Run: headless pygame with SDL's dummy video driver; simulated clock (each Clock.tick advances the game by its frame time, no real sleeping); random seed 0; keys injected as events and as key.get_pressed() state; no mouse input.
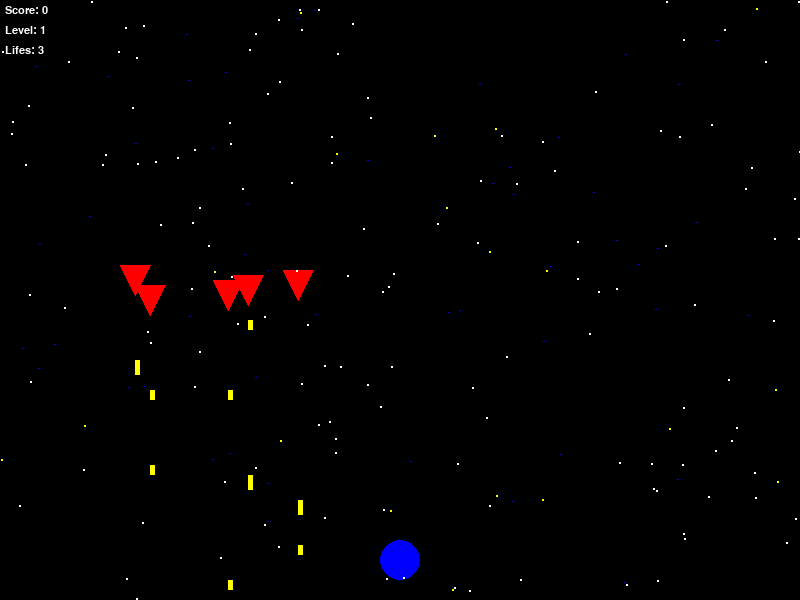
Frame 1 of 4 · flips 1–60 · no input
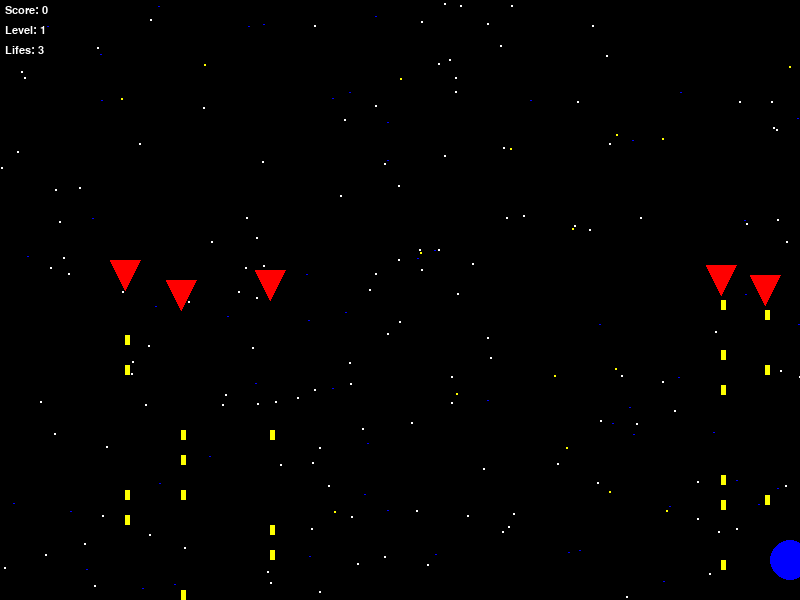
Frame 2 of 4 · flips 61–180 · tapped SPACE, RETURN · held RIGHT (→), D
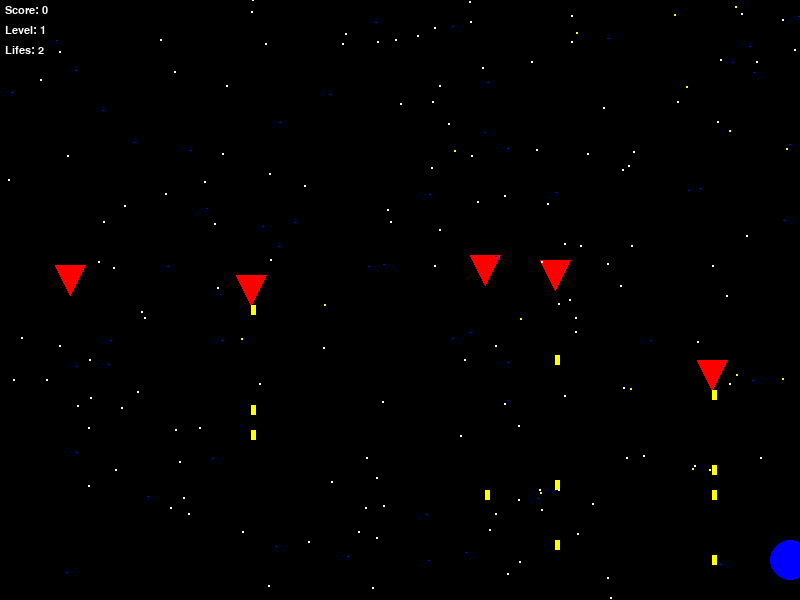
Frame 3 of 4 · flips 181–300 · held DOWN (↓), S
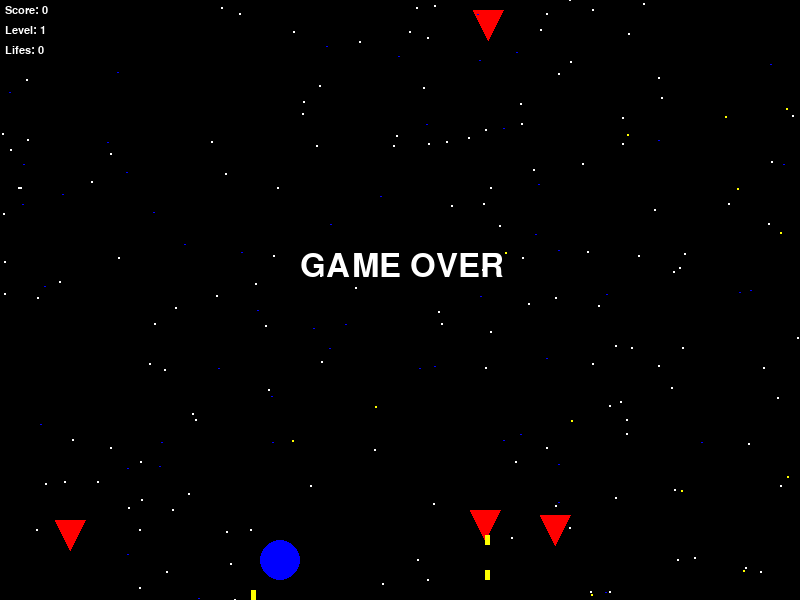
Frame 4 of 4 · flips 301–420 · held LEFT (←), A, UP (↑), W

The pygame program that drew these frames:

import pygame
import random

class Player:
    def __init__(self, x, y, size, speed, life):
        self.x = x
        self.y = y
        self.size = size
        self.speed = speed
        self.life = life

    def move(self, direction):
        if direction == "LEFT":
            self.x -= self.speed
        elif direction == "RIGHT":
            self.x += self.speed

    def draw(self, screen):
        pygame.draw.circle(screen, BLUE, (self.x, self.y), self.size)


class Enemy:
    def __init__(self, x, y, size, speed):
        self.x = x
        self.y = y
        self.size = size
        self.speed = speed

    def shoot(self):
        return Bullet(self.x, self.y, 10, "DOWN")

    def move(self):
        self.y += self.speed

    def draw(self, screen):
        pygame.draw.polygon(screen, RED, [
            (self.x - self.size / 2, self.y - self.size / 2),  # Vértice izquierdo
            (self.x + self.size / 2, self.y - self.size / 2),  # Vértice derecho
            (self.x, self.y + self.size / 2)                  # Vértice de la punta
        ])

class Bullet:
    def __init__(self, x, y, speed, direction):
        self.x = x
        self.y = y
        self.speed = speed
        self.width = 5
        self.height = 10
        self.direction = direction  # "UP" para el jugador, "DOWN" para el enemigo


    def move(self):
        if self.direction == "UP":
            self.y -= self.speed
        elif self.direction == "DOWN":
            self.y += self.speed

    def draw(self, screen):
        if self.direction == "DOWN":  # Balas enemigas
            color = YELLOW
        else:  # Balas del jugador
            color = GREEN
        pygame.draw.rect(screen, color, (self.x, self.y, self.width, self.height))

# Figuras y posiciones aleatorias // se debe mejorar en OOP
cuadros = []
for i in range(80):
    x = random.randint(1,1200)
    y =random.randint(1,600)
    c = [x,y]
    cuadros.append(c)

circulos = []
for i in range(200):
    x = random.randint(5,1195)
    y =random.randint(2,599)
    d = [x,y]
    circulos.append(d)

lineas = []
for i in range(20):
    x = random.randint(10,1190)
    y =random.randint(5,550)
    ee = [x,y]
    lineas.append(ee)


# Game initialization
pygame.init()
WIDTH, HEIGHT = 800, 600
screen = pygame.display.set_mode((WIDTH, HEIGHT))
pygame.display.set_caption("Arcade Shooter")

# Colors
WHITE = (255, 255, 255)
RED = (255, 0, 0)
GREEN = (0, 255, 0)
BLUE = (0, 0, 255)
BLACK = (0, 0, 0)
YELLOW = (255,255,0)

# Clase Game
class Game:
    def __init__(self):
        self.player = Player(WIDTH // 2, HEIGHT - 40, 20, 10, 3)
        self.enemies = []
        self.bullets = []
        self.score = 0
        self.level = 1
        self.max_enemies = 5
        self.enemy_bullets = []  # Lista para almacenar las balas de los enemigos
        self.game_over = False

    def run(self):
        running = True
        clock = pygame.time.Clock()
        while running:
            screen.fill(BLACK)
            for event in pygame.event.get():
                if event.type == pygame.QUIT:
                    running = False

                # Salir del Juego presionando las teclas "Q" y "ESC"
                if event.type == pygame.KEYDOWN:
                    if event.key == pygame.K_q or event.key == pygame.K_ESCAPE:
                        running = False

            keys = pygame.key.get_pressed()
            if not self.game_over:
                if keys[pygame.K_LEFT] and self.player.x > self.player.speed and self.player.life > 0:
                    self.player.move("LEFT")
                if keys[pygame.K_RIGHT] and self.player.x < WIDTH - self.player.speed and self.player.life > 0:
                    self.player.move("RIGHT")
                if keys[pygame.K_SPACE] and self.player.life > 0:
                    self.bullets.append(Bullet(self.player.x, self.player.y, 20, "UP"))

            self.update_game_state()
            self.draw_game_elements(screen)

            pygame.display.flip()
            clock.tick(30)

        pygame.quit()

    def update_game_state(self):
        if self.player.life <= 0:
            self.game_over = True

        if not self.game_over:
            # Mover y eliminar balas
            for bullet in self.bullets[:]:
                bullet.move()
                if bullet.y < 0:
                    self.bullets.remove(bullet)

            # Generar enemigos aleatoriamente
            if len(self.enemies) < self.max_enemies:
                self.enemies.append(Enemy(random.randint(0, WIDTH-30), 0, 30, 5))

            # Mover enemigos y comprobar colisiones
            for enemy in self.enemies[:]:
                enemy.move()
                if enemy.y > HEIGHT:
                    self.enemies.remove(enemy)
                for bullet in self.bullets[:]:
                    if self.check_collision(bullet, enemy):
                        self.bullets.remove(bullet)
                        self.enemies.remove(enemy)
                        self.score += 10
                        break
                if self.check_attack(enemy, self.player):
                    self.enemies.remove(enemy)
                    self.player.life -= 1

            # Hacer que los enemigos disparen
            for enemy in self.enemies:
                if random.randint(0, 100) < 5:  # Probabilidad del 5% de disparo en cada frame
                    self.enemy_bullets.append(enemy.shoot())

            # Mover y eliminar balas enemigas
            for bullet in self.enemy_bullets[:]:
                bullet.move()
                if bullet.y > HEIGHT:
                    self.enemy_bullets.remove(bullet)

            # Comprobar colisiones entre balas enemigas y jugador
            for bullet in self.enemy_bullets[:]:
                if self.check_collision(bullet, self.player):
                    self.enemy_bullets.remove(bullet)
                    self.player.life -= 1

            # Comprobar colisiones entre balas enemigas y balas del jugador
            for e_bullet in self.enemy_bullets[:]:
                for p_bullet in self.bullets[:]:
                    if self.check_collision(e_bullet, p_bullet):
                        self.enemy_bullets.remove(e_bullet)
                        self.bullets.remove(p_bullet)
                        break

            # Subir de nivel
            if self.score >= self.level * 100:
                self.level += 1
                self.max_enemies += 2
                self.score = 0
                self.player.life += 1

            # Para estrellas: Actualiza las posiciones de cuadros, círculos y líneas
            for c in cuadros:
                c[0] += 1
                c[1] += 2
                if c[0] > 1200:
                    c[0] = 0
                if c[1] > 600:
                    c[1] = 0

            for d in circulos:
                d[0] += 1
                d[1] += 2
                if d[0] > 1200:
                    d[0] = 0
                if d[1] > 600:
                    d[1] = 0

            for f in lineas:
                f[0] += 1
                f[1] += 2
                if f[0] > 1200:
                    f[0] = 0
                if f[1] > 600:
                    f[1] = 0

    def draw_game_elements(self, screen):
        # Dibujar jugador, enemigos y balas
        self.player.draw(screen)
        for bullet in self.bullets:
            bullet.draw(screen)
        for enemy in self.enemies:
            enemy.draw(screen)
        
        # Dibujar balas enemigas
        for bullet in self.enemy_bullets:
            bullet.draw(screen)

        # Dibujar puntuación y nivel
        self.draw_text(screen, f'Score: {self.score}', (5, 5), 16)
        self.draw_text(screen, f'Level: {self.level}', (5, 25), 16)
        self.draw_text(screen, f'Lifes: {self.player.life}', (5, 45), 16)
        if self.game_over:
            self.draw_text(screen, f'GAME OVER', (300, 250), 48)

        # Dibujar cuadros, círculos y líneas
        for c in cuadros:
            pygame.draw.rect(screen, BLUE, (c[0], c[1], 2, 1))

        for d in circulos:
            pygame.draw.circle(screen, WHITE, (d[0], d[1]), 1)

        for f in lineas:
            pygame.draw.rect(screen, YELLOW, (f[0], f[1], 2, 2))

    def check_collision(self, bullet, enemy):
        return bullet.x in range((enemy.x-enemy.size//2), (enemy.x + enemy.size//2)) and bullet.y in range(enemy.y, enemy.y + enemy.size)
    
    def check_attack(self, enemy, player):
        return player.x in range((enemy.x-enemy.size//2-player.size), (enemy.x + enemy.size//2+player.size)) and player.y-player.size in range(enemy.y-enemy.size//2, enemy.y + enemy.size)
    
    def draw_text(self, screen, text, position, size):
        font = pygame.font.SysFont("monospace", size)
        label = font.render(text, 1, WHITE)
        screen.blit(label, position)


# Inicialización del juego
pygame.init()
WIDTH, HEIGHT = 800, 600
screen = pygame.display.set_mode((WIDTH, HEIGHT))
pygame.display.set_caption("Arcade Shooter")

# Iniciar y ejecutar el juego 
game = Game()
game.run()
